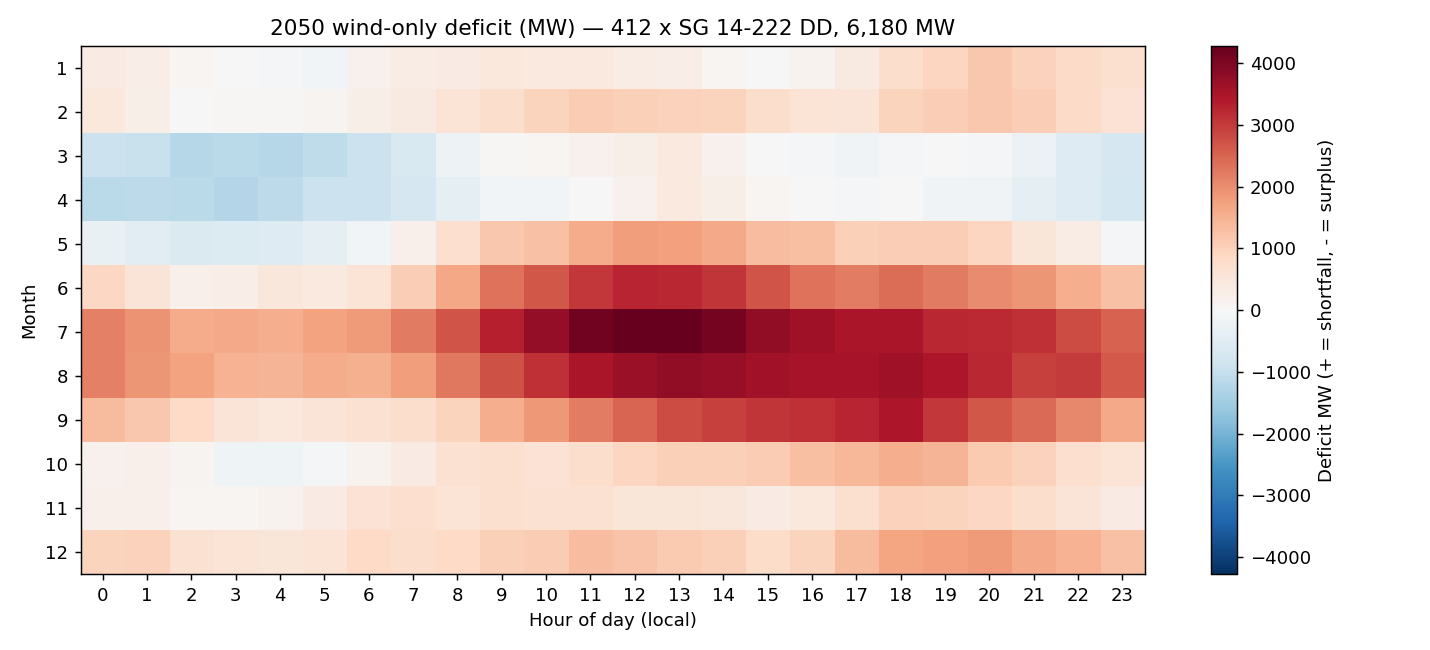

Values plotted in this chart, from the file beside it:
month, 0, 1, 2, 3, 4, 5, 6, 7, 8, 9, 10, 11, 12, 13, 14, 15, 16, 17, 18, 19, 20, 21, 22
1, 342.6, 274.9, 93.26, 31.65, -60.06, -100.7, 185.9, 323, 353.8, 463.2, 429.5, 424.2, 307.5, 275.1, 75.83, 10.3, 158.5, 400.3, 756.7, 916.3, 1151, 996.8, 802.5
2, 450, 261.6, 6.68, 42.45, 45.93, 118.4, 236.4, 393.9, 587, 742.7, 955.8, 1092, 1018, 984.2, 935.9, 763, 589.8, 538.9, 956.5, 1061, 1143, 1046, 830.2
3, -914.5, -968, -1232, -1166, -1227, -1089, -903.3, -662.5, -214.1, 42.36, 83.25, 182.4, 256.5, 427.1, 170.7, -13.54, -86.3, -140.9, -52.24, 2.96, -74.34, -266.2, -549.3
4, -1138, -1132, -1152, -1250, -1105, -932.2, -928.1, -714.5, -405.1, -115.6, -129.2, 19.56, 189.9, 406.4, 241.5, 99.43, 3.56, -54.89, -11.2, -150.8, -166.8, -377.6, -551.9
5, -310.1, -447.9, -622, -591.9, -553.8, -416.9, -124.9, 230.4, 714.8, 1145, 1243, 1571, 1777, 1758, 1636, 1321, 1291, 1031, 1060, 1056, 925.6, 533.8, 301.1
6, 869.7, 544.3, 205.1, 270.6, 475.9, 410.8, 585.5, 1040, 1664, 2338, 2661, 3033, 3274, 3229, 3053, 2689, 2311, 2203, 2385, 2233, 2033, 1877, 1542
7, 2167, 1907, 1602, 1612, 1551, 1735, 1811, 2227, 2680, 3331, 3768, 4113, 4277, 4273, 4107, 3801, 3620, 3492, 3478, 3209, 3198, 3131, 2776
8, 2150, 1903, 1712, 1486, 1470, 1599, 1518, 1773, 2239, 2724, 3136, 3508, 3701, 3795, 3725, 3592, 3533, 3536, 3630, 3456, 3210, 2917, 3001
9, 1362, 1138, 858.4, 559.2, 448.4, 567.5, 640.0, 748.2, 967.5, 1560, 1857, 2197, 2501, 2790, 2921, 3045, 3131, 3254, 3464, 3012, 2671, 2426, 2066
10, 196.3, 229.8, 111.4, -182.8, -191.8, -41.04, 138.4, 339.2, 640, 686.7, 634.1, 751.3, 914.1, 1003, 1004, 1102, 1295, 1414, 1563, 1445, 1130, 1000, 732.6
11, 210.6, 200.7, 70.12, 95.69, 150.7, 350.9, 627, 717.3, 570.6, 672.6, 659.7, 645.2, 531.7, 521, 493, 346.4, 451.2, 688.1, 995.8, 968.4, 879.8, 750, 567.5
12, 950.5, 1000, 664.2, 596.9, 533.2, 599.4, 861.7, 762, 844.1, 1033, 1089, 1315, 1233, 1117, 1032, 787.2, 966.6, 1348, 1679, 1771, 1810, 1612, 1489
